The GitHub repository semooww/Cheetah contains a labelled image folder "CLAHE" with 4 categories: normal, cataract, glaucoma, retina disease. Examples follow, each with its label.

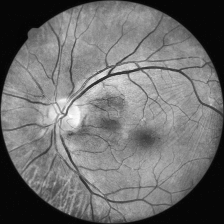
Label: retina disease

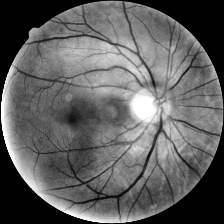
Label: glaucoma

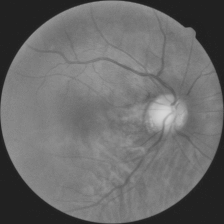
Label: cataract

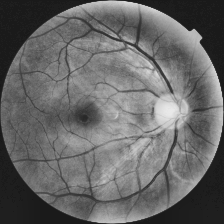
Label: normal

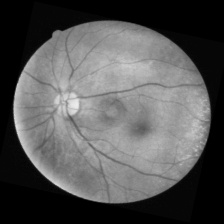
Label: retina disease

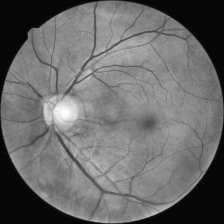
Label: cataract
